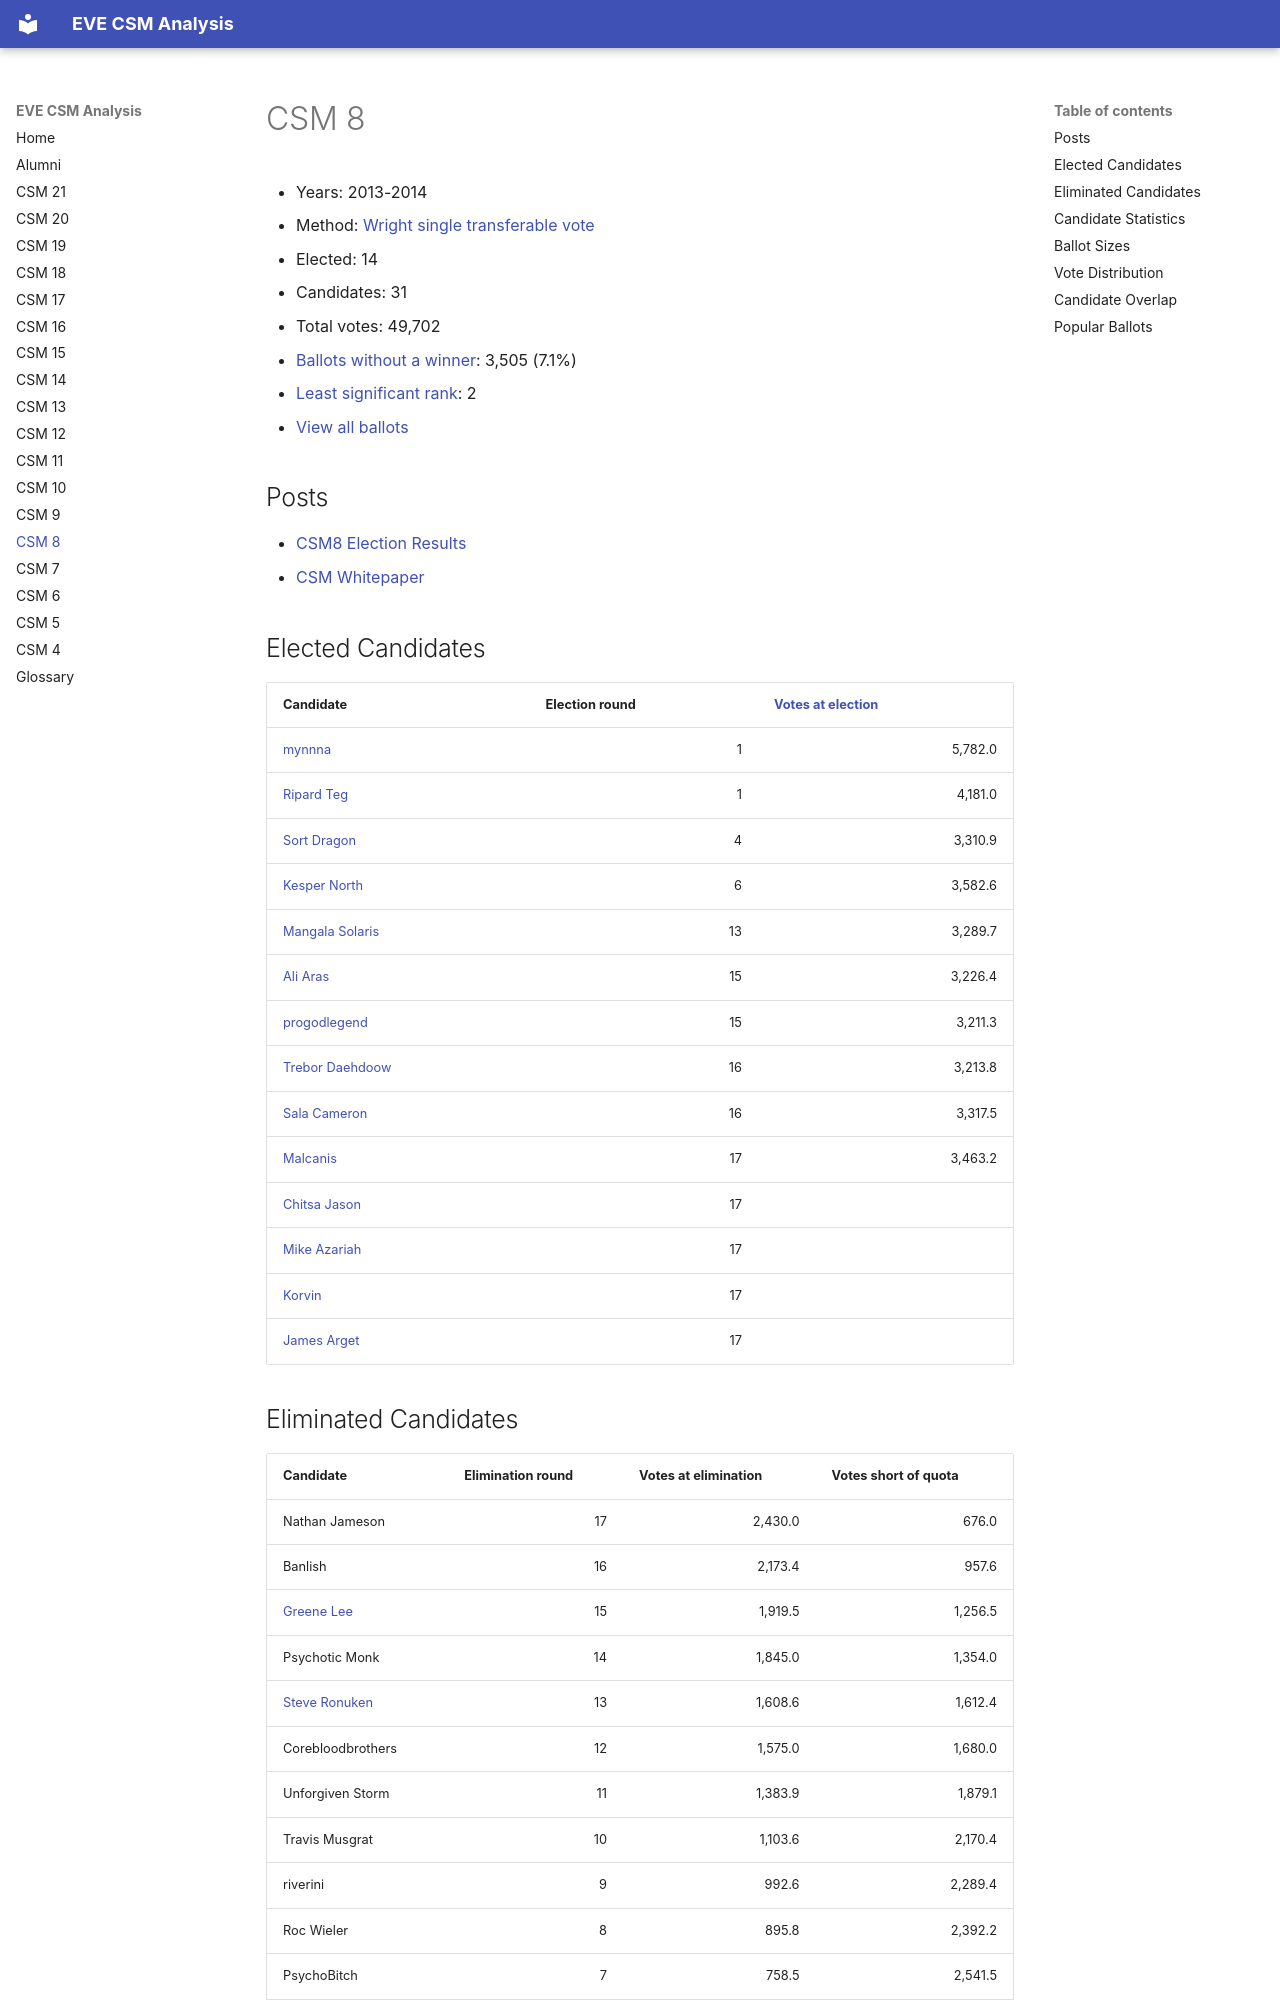

repository: autonomouslogic/eve-csm-analysis · page: csm8/index.html · generator: mkdocs

# CSM 8

* Years: 2013-2014
* Method: [Wright single transferable vote](https://en.wikipedia.org/wiki/Wright_system)
* Elected: 14
* Candidates: 31
* Total votes: 49,702
* [Ballots without a winner](/glossary#ballots-without-a-winner): 3,505 (7.1%)
* [Least significant rank](/glossary#least-significant-rank): 2
* [View all ballots](csm8/ballots.md)


## Posts

* [ CSM8 Election Results ]( https://www.eveonline.com/news/view/csm8-election-results )
* [ CSM Whitepaper ]( https://data.everef.net/ccp/csm/CSM-WHITEPAPER.pdf )



## Elected Candidates

<table>
    <thead>
        <tr>
            <th>Candidate</th>
            <th>Election round</th>
            <th><a href="/glossary#votes-at-election">Votes at election</a></th>
        </tr>
    </thead>
    <tbody>
        
        <tr>
            <td><a href="/alumni/mynnna/">mynnna</a></td>
            <td style="text-align: right">1</td>
            <td style="text-align: right">5,782.0</td>
        </tr>
        <tr>
            <td><a href="/alumni/ripard-teg/">Ripard Teg</a></td>
            <td style="text-align: right">1</td>
            <td style="text-align: right">4,181.0</td>
        </tr>
        <tr>
            <td><a href="/alumni/sort-dragon/">Sort Dragon</a></td>
            <td style="text-align: right">4</td>
            <td style="text-align: right">3,310.9</td>
        </tr>
        <tr>
            <td><a href="/alumni/kesper-north/">Kesper North</a></td>
            <td style="text-align: right">6</td>
            <td style="text-align: right">3,582.6</td>
        </tr>
        <tr>
            <td><a href="/alumni/mangala-solaris/">Mangala Solaris</a></td>
            <td style="text-align: right">13</td>
            <td style="text-align: right">3,289.7</td>
        </tr>
        <tr>
            <td><a href="/alumni/ali-aras/">Ali Aras</a></td>
            <td style="text-align: right">15</td>
            <td style="text-align: right">3,226.4</td>
        </tr>
        <tr>
            <td><a href="/alumni/progodlegend/">progodlegend</a></td>
            <td style="text-align: right">15</td>
            <td style="text-align: right">3,211.3</td>
        </tr>
        <tr>
            <td><a href="/alumni/trebor-daehdoow/">Trebor Daehdoow</a></td>
            <td style="text-align: right">16</td>
            <td style="text-align: right">3,213.8</td>
        </tr>
        <tr>
            <td><a href="/alumni/sala-cameron/">Sala Cameron</a></td>
            <td style="text-align: right">16</td>
            <td style="text-align: right">3,317.5</td>
        </tr>
        <tr>
            <td><a href="/alumni/malcanis/">Malcanis</a></td>
            <td style="text-align: right">17</td>
            <td style="text-align: right">3,463.2</td>
        </tr>
        <tr>
            <td><a href="/alumni/chitsa-jason/">Chitsa Jason</a></td>
            <td style="text-align: right">17</td>
            <td style="text-align: right"></td>
        </tr>
        <tr>
            <td><a href="/alumni/mike-azariah/">Mike Azariah</a></td>
            <td style="text-align: right">17</td>
            <td style="text-align: right"></td>
        </tr>
        <tr>
            <td><a href="/alumni/korvin/">Korvin</a></td>
            <td style="text-align: right">17</td>
            <td style="text-align: right"></td>
        </tr>
        <tr>
            <td><a href="/alumni/james-arget/">James Arget</a></td>
            <td style="text-align: right">17</td>
            <td style="text-align: right"></td>
        </tr>
        
        
    </tbody>
</table>
